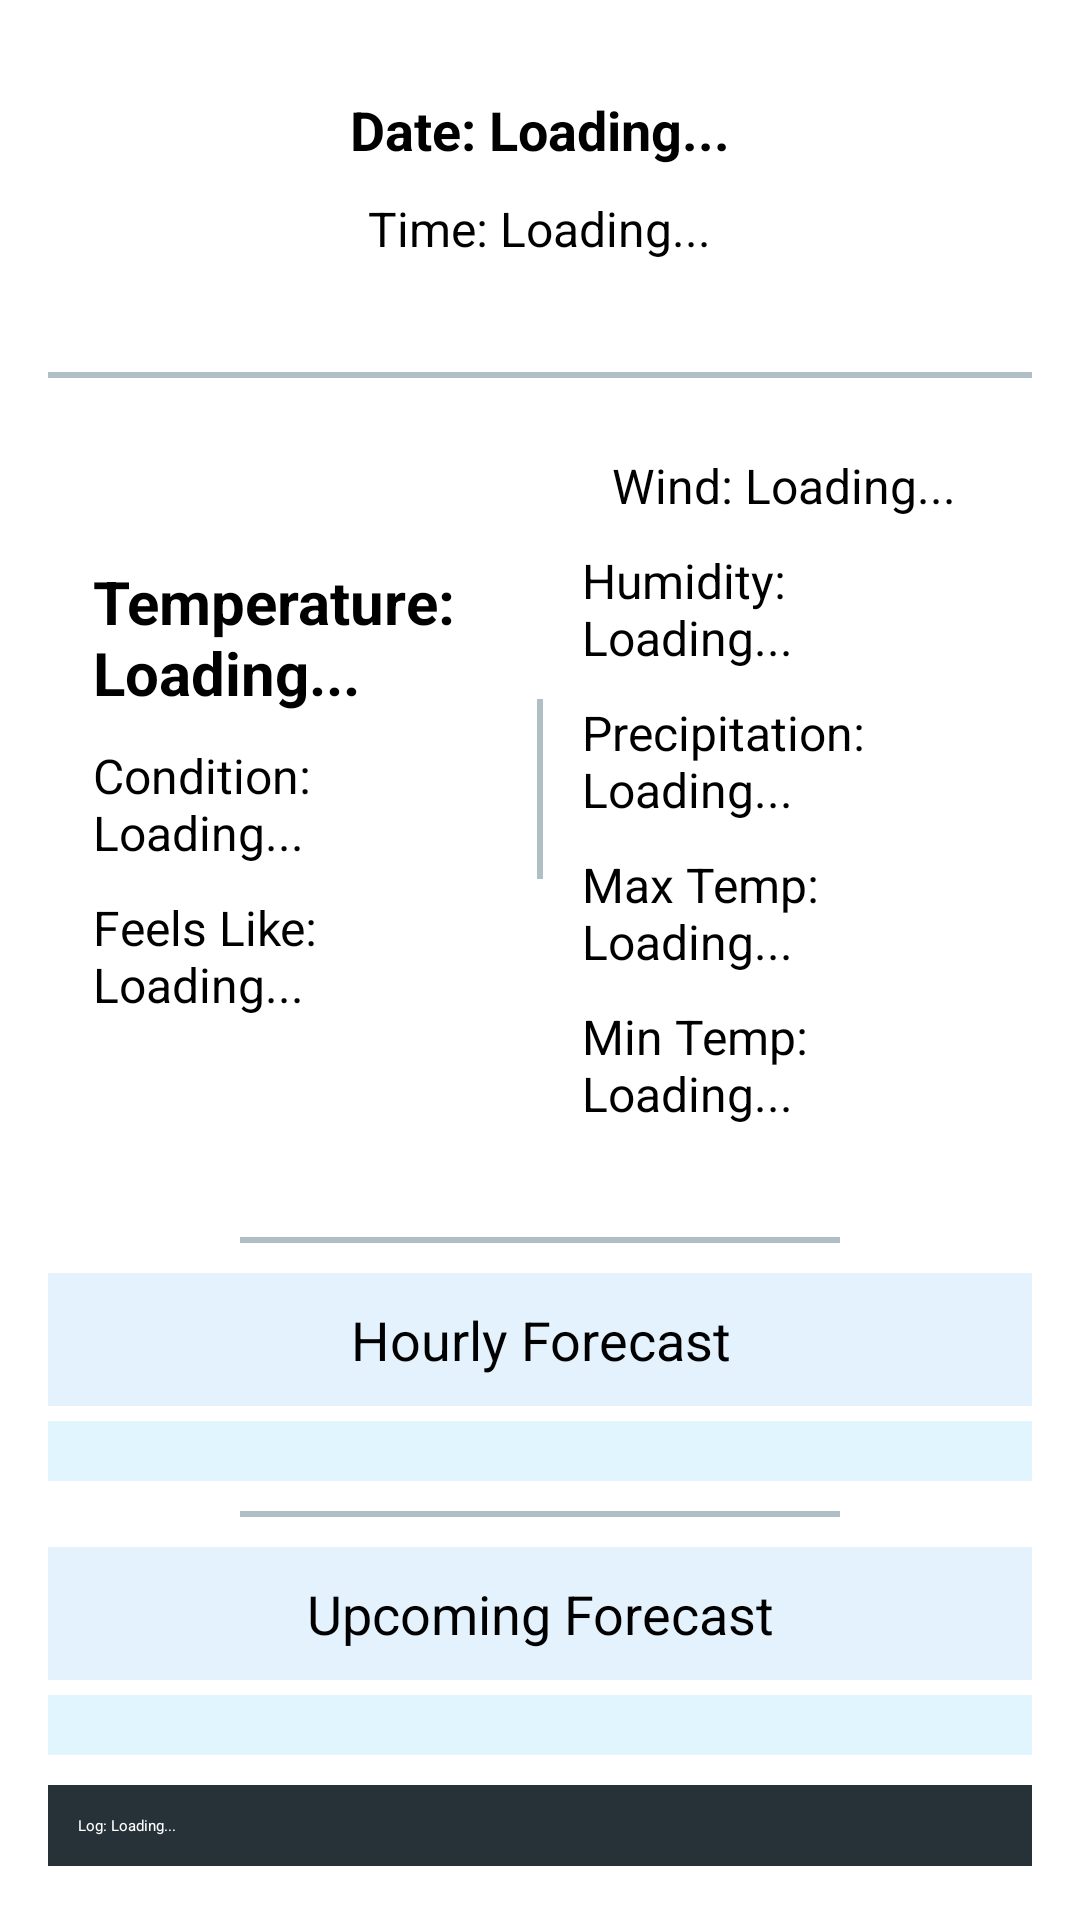

Reconstruct the res/layout file that produces this screen, plus the resources it refers to.
<!-- AndroidManifest.xml: application theme Theme.MyApplication -->
<!-- res/layout/activity_weather.xml -->
<ScrollView xmlns:android="http://schemas.android.com/apk/res/android"
    android:layout_width="match_parent"
    android:layout_height="match_parent"

    android:background="@drawable/weather_bg">

    <LinearLayout
        android:layout_width="match_parent"
        android:layout_height="wrap_content"
        android:orientation="vertical"

        android:padding="16dp">

        
        <LinearLayout
            android:layout_width="match_parent"
            android:layout_height="wrap_content"
            android:orientation="vertical"
            android:padding="10dp"
            android:gravity="center"
            android:layout_marginBottom="12dp">

            <TextView
                android:id="@+id/current_date"
                android:layout_width="wrap_content"
                android:layout_height="wrap_content"
                android:text="Date: Loading..."
                android:textSize="18sp"
                android:textStyle="bold"
                android:padding="5dp"
                android:textColor="#000000"
                android:gravity="center" />

            <TextView
                android:id="@+id/current_time"
                android:layout_width="wrap_content"
                android:layout_height="wrap_content"
                android:text="Time: Loading..."
                android:textSize="16sp"
                android:padding="5dp"
                android:textColor="#000000"
                android:gravity="center" />
        </LinearLayout>

        
        <View
            android:layout_width="380dp"
            android:layout_height="2dp"
            android:background="#B0BEC5"
            android:layout_gravity="center"
            android:layout_marginTop="10dp"
            android:layout_marginBottom="10dp" />

        
        <LinearLayout
            android:layout_width="match_parent"
            android:layout_height="wrap_content"
            android:orientation="horizontal"
            android:padding="10dp"
            android:gravity="center"
            android:layout_marginBottom="12dp">

            <LinearLayout
                android:layout_width="0dp"
                android:layout_height="wrap_content"
                android:layout_weight="1"
                android:orientation="vertical"
                android:gravity="center">

                <TextView
                    android:id="@+id/current_weather"
                    android:layout_width="wrap_content"
                    android:layout_height="wrap_content"
                    android:text="Temperature: Loading..."
                    android:textSize="20sp"
                    android:textStyle="bold"
                    android:textColor="#000000"
                    android:padding="5dp" />

                <TextView
                    android:id="@+id/weather_condition"
                    android:layout_width="wrap_content"
                    android:layout_height="wrap_content"
                    android:text="Condition: Loading..."
                    android:textSize="16sp"
                    android:textColor="#000000"
                    android:padding="5dp" />

                <TextView
                    android:id="@+id/feelslike_info"
                    android:layout_width="wrap_content"
                    android:layout_height="wrap_content"
                    android:text="Feels Like: Loading..."
                    android:textSize="16sp"
                    android:textColor="#000000"
                    android:padding="5dp" />
            </LinearLayout>

            <View
                android:layout_width="2dp"
                android:layout_height="60dp"
                android:background="#B0BEC5"
                android:layout_marginLeft="8dp"
                android:layout_marginRight="8dp" />

            <LinearLayout
                android:layout_width="0dp"
                android:layout_height="wrap_content"
                android:layout_weight="1"
                android:orientation="vertical"
                android:gravity="center">

                <TextView
                    android:id="@+id/wind_info"
                    android:layout_width="wrap_content"
                    android:layout_height="wrap_content"
                    android:text="Wind: Loading..."
                    android:textSize="16sp"
                    android:textColor="#000000"
                    android:padding="5dp" />

                <TextView
                    android:id="@+id/humidity_info"
                    android:layout_width="wrap_content"
                    android:layout_height="wrap_content"
                    android:text="Humidity: Loading..."
                    android:textSize="16sp"
                    android:textColor="#000000"
                    android:padding="5dp" />

                <TextView
                    android:id="@+id/precipitation_info"
                    android:layout_width="wrap_content"
                    android:layout_height="wrap_content"
                    android:text="Precipitation: Loading..."
                    android:textSize="16sp"
                    android:textColor="#000000"
                    android:padding="5dp" />

                <TextView
                    android:id="@+id/tempmax_info"
                    android:layout_width="wrap_content"
                    android:layout_height="wrap_content"
                    android:text="Max Temp: Loading..."
                    android:textSize="16sp"
                    android:textColor="#000000"
                    android:padding="5dp" />

                <TextView
                    android:id="@+id/tempmin_info"
                    android:layout_width="wrap_content"
                    android:layout_height="wrap_content"
                    android:text="Min Temp: Loading..."
                    android:textSize="16sp"
                    android:textColor="#000000"
                    android:padding="5dp" />
            </LinearLayout>
        </LinearLayout>

        
        <View
            android:layout_width="200dp"
            android:layout_height="2dp"
            android:background="#B0BEC5"
            android:layout_gravity="center"
            android:layout_marginTop="10dp"
            android:layout_marginBottom="10dp" />

        
        <TextView
            android:id="@+id/full_hourly_weather_headline"
            android:layout_width="match_parent"
            android:layout_height="wrap_content"
            android:text="Hourly Forecast"
            android:textSize="18sp"
            android:padding="10dp"
            android:gravity="center"
            android:background="#E3F2FD"
            android:textColor="#000000"
            android:layout_marginBottom="5dp" />

        <HorizontalScrollView
            android:layout_width="match_parent"
            android:layout_height="wrap_content"
            android:fillViewport="true"
            android:scrollbars="none">

            <LinearLayout
                android:id="@+id/hourly_forecast_container"
                android:layout_width="wrap_content"
                android:layout_height="wrap_content"
                android:orientation="horizontal"
                android:padding="10dp"
                android:background="#E1F5FE" />
        </HorizontalScrollView>


        


        
        <View
            android:layout_width="200dp"
            android:layout_height="2dp"
            android:background="#B0BEC5"
            android:layout_gravity="center"
            android:layout_marginTop="10dp"
            android:layout_marginBottom="10dp" />

        
        <TextView
            android:id="@+id/upcoming_forecast_headline"
            android:layout_width="match_parent"
            android:layout_height="wrap_content"
            android:text="Upcoming Forecast"
            android:textSize="18sp"
            android:padding="10dp"
            android:gravity="center"
            android:background="#E3F2FD"
            android:textColor="#000000"
            android:layout_marginBottom="5dp" />

        <HorizontalScrollView
            android:layout_width="match_parent"
            android:layout_height="wrap_content"
            android:fillViewport="true"
            android:scrollbars="none">

            <LinearLayout
                android:id="@+id/upcoming_forecast_container"
                android:layout_width="wrap_content"
                android:layout_height="wrap_content"
                android:orientation="horizontal"
                android:padding="10dp"
                android:background="#E1F5FE" />
        </HorizontalScrollView>





        

        <TextView
            android:id="@+id/logView"
            android:layout_width="match_parent"
            android:layout_height="wrap_content"
            android:text="Log: Loading..."
            android:textColor="#FFFFFF"

            android:background="#263238"
            android:padding="10dp"
            android:layout_marginTop="10dp" />

    </LinearLayout>
</ScrollView>
<!-- resources referenced by this layout -->
<resources>

</resources>
